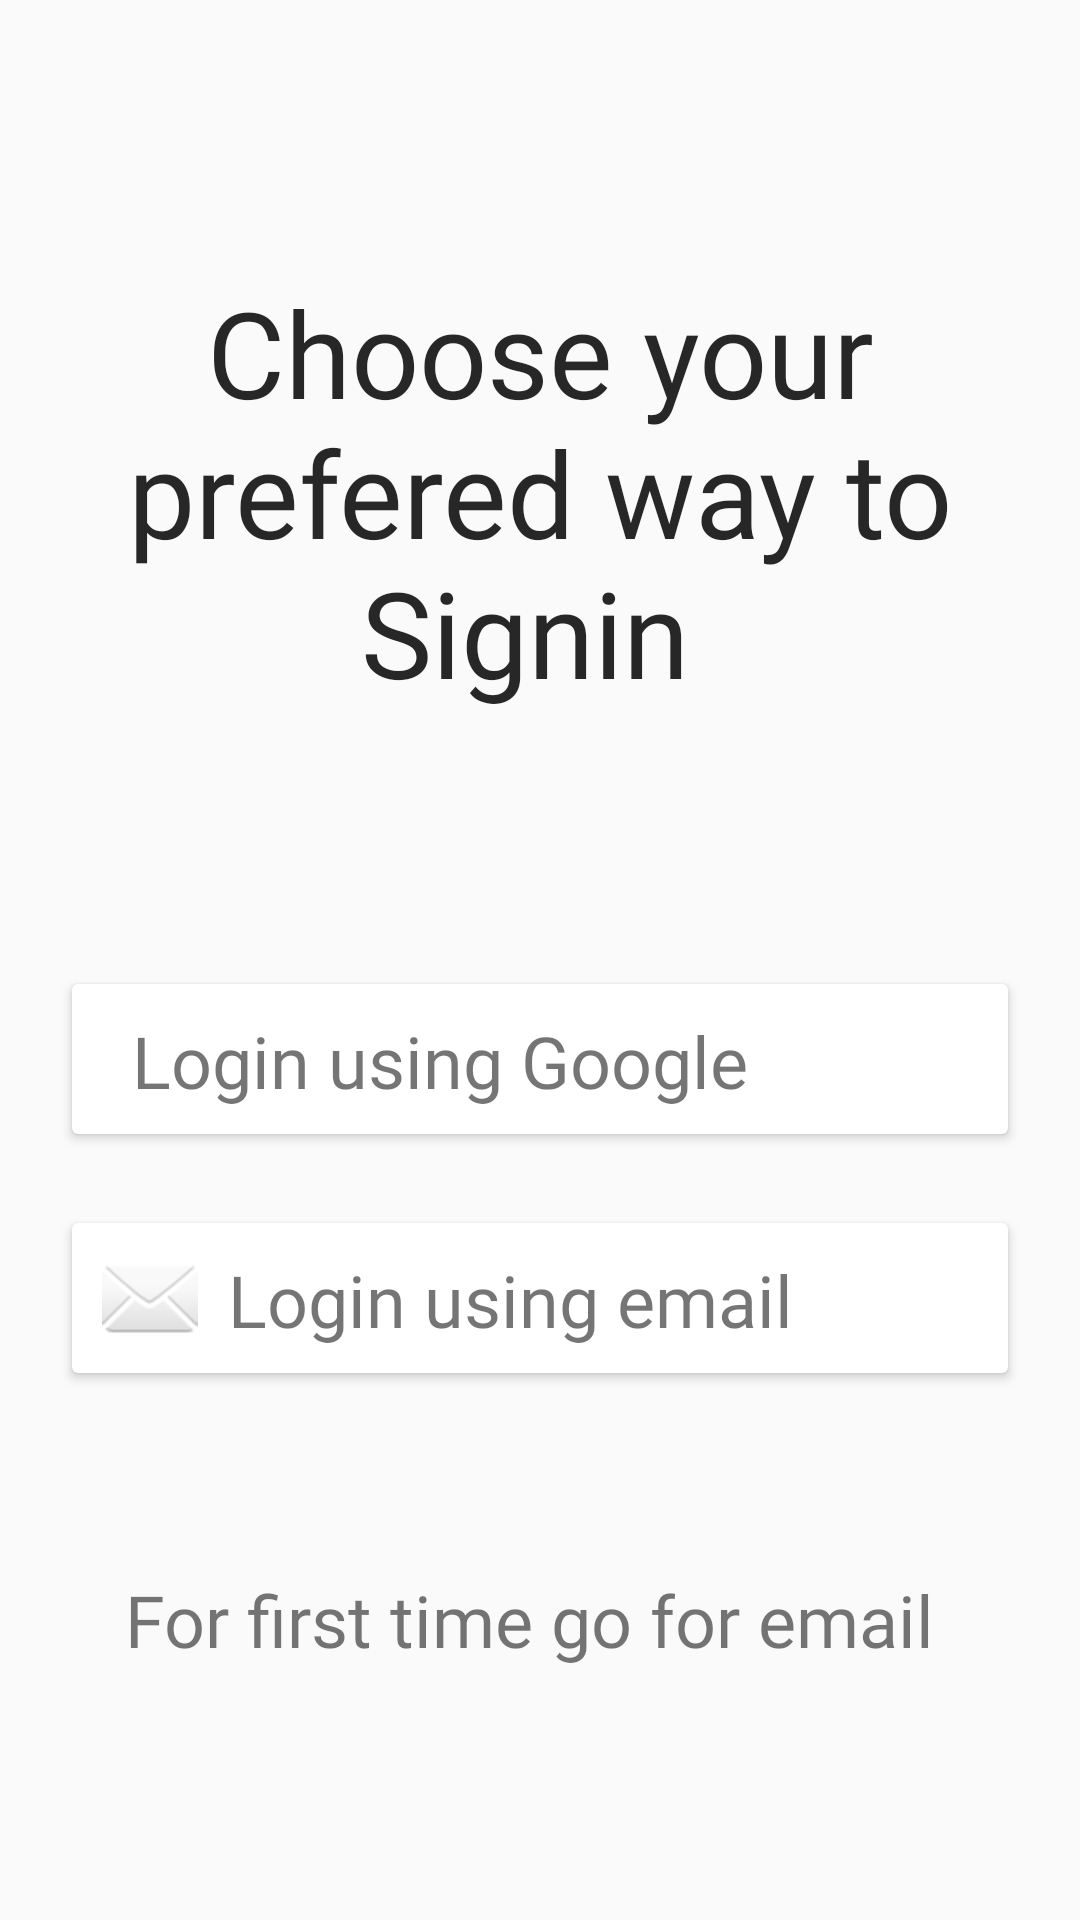

The Android layout XML behind this screen, and the referenced resources:
<!-- AndroidManifest.xml: application theme AppTheme -->
<!-- res/layout/activity_signin_options.xml -->
<?xml version="1.0" encoding="utf-8"?>
<androidx.constraintlayout.widget.ConstraintLayout xmlns:android="http://schemas.android.com/apk/res/android"
    xmlns:app="http://schemas.android.com/apk/res-auto"
    xmlns:tools="http://schemas.android.com/tools"
    android:layout_width="match_parent"
    android:layout_height="match_parent"
    tools:context=".ui.signin_optios">

    <androidx.cardview.widget.CardView
        android:id="@+id/Card_mail"
        android:layout_width="0dp"
        android:layout_height="50dp"
        android:layout_marginStart="24dp"
        android:layout_marginEnd="24dp"
        android:clickable="true"
        app:layout_constraintBottom_toBottomOf="parent"
        app:layout_constraintEnd_toEndOf="parent"
        app:layout_constraintHorizontal_bias="1.0"
        app:layout_constraintStart_toStartOf="parent"
        app:layout_constraintTop_toTopOf="parent"
        app:layout_constraintVertical_bias="0.691">

        <androidx.constraintlayout.widget.ConstraintLayout
            android:layout_width="match_parent"
            android:layout_height="match_parent">

            <ImageView
                android:id="@+id/imageView3"
                android:layout_width="wrap_content"
                android:layout_height="0dp"

                android:layout_marginStart="8dp"
                android:padding="2dp"
                android:src="@android:drawable/ic_dialog_email"
                app:layout_constraintBottom_toBottomOf="parent"
                app:layout_constraintStart_toStartOf="parent"
                app:layout_constraintTop_toTopOf="parent" />

            <TextView
                android:id="@+id/textView13"
                android:layout_width="wrap_content"
                android:layout_height="wrap_content"
                android:layout_marginStart="8dp"
                android:fontFamily="@font/gilroy_regular"
                android:text="Login using email"
                android:textSize="24sp"
                app:layout_constraintBottom_toBottomOf="parent"
                app:layout_constraintStart_toEndOf="@+id/imageView3"
                app:layout_constraintTop_toTopOf="parent"
                app:layout_constraintVertical_bias="0.533" />
        </androidx.constraintlayout.widget.ConstraintLayout>
    </androidx.cardview.widget.CardView>

    <androidx.cardview.widget.CardView
        android:id="@+id/Card_google"
        android:layout_width="0dp"
        android:layout_height="50dp"
        android:layout_marginStart="24dp"
        android:layout_marginEnd="24dp"
        android:background="@drawable/common_google_signin_btn_text_dark_normal_background"
        android:clickable="true"
        app:layout_constraintBottom_toBottomOf="parent"
        app:layout_constraintEnd_toEndOf="parent"
        app:layout_constraintHorizontal_bias="0.0"
        app:layout_constraintStart_toStartOf="parent"
        app:layout_constraintTop_toTopOf="parent"
        app:layout_constraintVertical_bias="0.556">

        <androidx.constraintlayout.widget.ConstraintLayout
            android:layout_width="match_parent"
            android:layout_height="match_parent">

            <ImageView
                android:id="@+id/imageView2"
                android:layout_width="wrap_content"
                android:layout_height="0dp"
                android:layout_marginStart="8dp"
                android:padding="2dp"
                android:src="@drawable/common_google_signin_btn_icon_dark_focused"
                app:layout_constraintBottom_toBottomOf="parent"
                app:layout_constraintStart_toStartOf="parent"
                app:layout_constraintTop_toTopOf="parent" />

            <TextView
                android:id="@+id/textView12"
                android:layout_width="wrap_content"
                android:layout_height="wrap_content"
                android:layout_marginStart="8dp"
                android:fontFamily="@font/gilroy_regular"
                android:text="Login using Google"
                android:textAlignment="center"
                android:textSize="24sp"
                app:layout_constraintBottom_toBottomOf="parent"
                app:layout_constraintStart_toEndOf="@+id/imageView2"
                app:layout_constraintTop_toTopOf="parent"
                app:layout_constraintVertical_bias="0.533" />
        </androidx.constraintlayout.widget.ConstraintLayout>

    </androidx.cardview.widget.CardView>

    <TextView
        android:id="@+id/textView14"
        android:layout_width="wrap_content"
        android:layout_height="wrap_content"
        android:fontFamily="@font/gilroy_semi_bold"
        android:text="Choose your prefered way to Signin "
        android:textAlignment="center"
        android:textColor="#D8000000"
        android:textSize="40sp"
        app:layout_constraintBottom_toTopOf="@+id/Card_google"
        app:layout_constraintEnd_toEndOf="parent"
        app:layout_constraintStart_toStartOf="parent"
        app:layout_constraintTop_toTopOf="parent" />

    <TextView
        android:id="@+id/textView22"
        android:layout_width="wrap_content"
        android:layout_height="wrap_content"
        android:layout_marginBottom="84dp"
        android:fontFamily="@font/gilroy_regular"
        android:text="For first time go for email "
        android:textSize="24sp"
        app:layout_constraintBottom_toBottomOf="parent"
        app:layout_constraintEnd_toEndOf="parent"
        app:layout_constraintHorizontal_bias="0.498"
        app:layout_constraintStart_toStartOf="parent" />
</androidx.constraintlayout.widget.ConstraintLayout>
<!-- resources referenced by this layout -->
<resources>
  <style name="AppTheme" parent="Theme.AppCompat.Light.DarkActionBar">
          
          <item name="colorPrimary">@color/colorPrimary</item>
          <item name="colorPrimaryDark">@color/colorPrimaryDark</item>
          <item name="colorAccent">@color/colorAccent</item>
          <item name="android:statusBarColor">#5D5C61</item>
      </style>
  <color name="colorPrimary">#6200EE</color>
  <color name="colorPrimaryDark">#3700B3</color>
  <color name="colorAccent">#03DAC5</color>
</resources>
